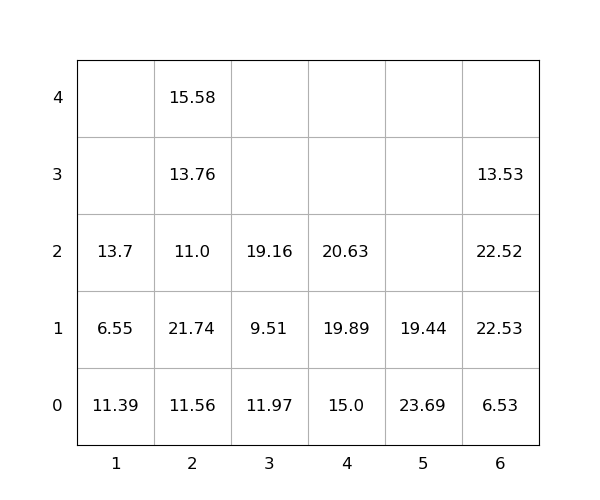

Values plotted in this chart, from the file beside it:
idx, loc_x, loc_y, loc_z, weight, seq, emerg, reloc, size(ft)
1, 6, 0, 0, 6.53, 0, 0, 0, 20
2, 2, 0, 0, 11.56, 0, 0, 1.0, 20
3, 3, 0, 0, 11.97, 0, 0, 1.0, 20
4, 2, 0, 1, 21.74, 0, 0, 1.0, 20
5, 6, 0, 1, 22.53, 0, 0, 1.0, 20
6, 6, 0, 2, 22.52, 0, 0, 1.0, 20
7, 6, 0, 3, 13.53, 0, 0, 1.0, 20
8, 2, 0, 2, 11.0, 0, 0, 1.0, 20
9, 2, 0, 3, 13.76, 0, 0, 1.0, 20
10, 4, 0, 0, 15.0, 0, 0, 1.0, 20
11, 2, 0, 4, 15.58, 1, 0, 1, 20
12, 4, 0, 1, 19.89, 2, 0, 1.0, 20
13, 1, 0, 0, 11.39, 3, 0, 1.0, 20
14, 1, 0, 1, 6.55, 4, 0, 1.0, 20
15, 5, 0, 0, 23.69, 5, 0, 1.0, 20
16, 1, 0, 2, 13.7, 6, 0, 1.0, 20
17, 3, 0, 1, 9.51, 7, 0, 1.0, 20
18, 4, 0, 2, 20.63, 8, 0, 1.0, 20
19, 3, 0, 2, 19.16, 9, 0, 1.0, 20
20, 5, 0, 1, 19.44, 10, 0, 1.0, 20
